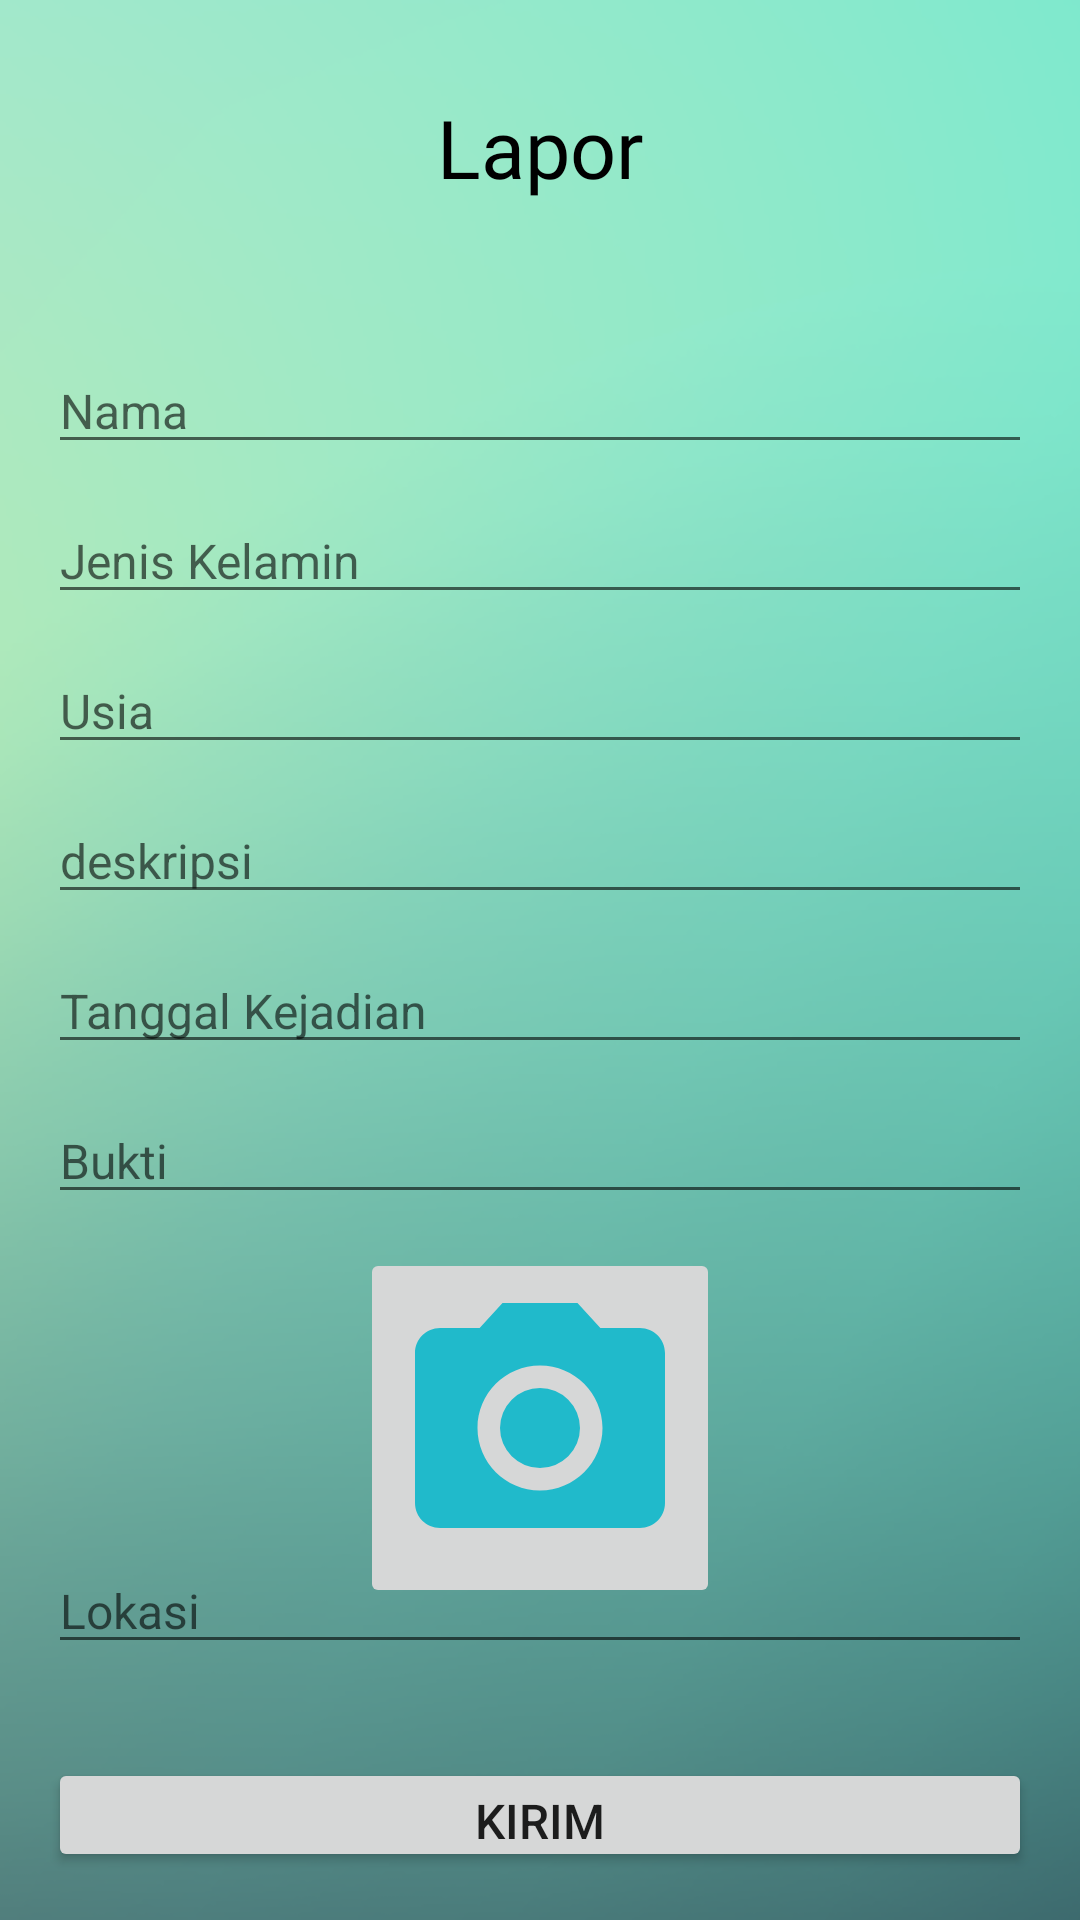

Android layout source for this screen:
<!-- AndroidManifest.xml: application theme Theme.Onboarding -->
<!-- res/layout/fragment_lapor.xml -->
<?xml version="1.0" encoding="utf-8"?>
<FrameLayout xmlns:android="http://schemas.android.com/apk/res/android"
    xmlns:tools="http://schemas.android.com/tools"
    android:layout_width="match_parent"
    android:layout_height="match_parent"
    android:orientation="vertical"
    android:padding="16dp"
    android:background="@drawable/bg_lapor"
    tools:context=".fragment.HomeFragment">

    <TextView
        android:layout_width="match_parent"
        android:layout_height="wrap_content"
        android:layout_marginTop="15dp"
        android:gravity="center"
        android:fontFamily="@font/poppins_bold"
        android:text="Lapor"
        android:textColor="@color/black"
        android:textSize="27dp" />

    <EditText
        android:id="@+id/edtInput"
        android:layout_width="match_parent"
        android:layout_height="wrap_content"
        android:layout_marginTop="100dp"
        android:hint="Nama"
        android:inputType="textPersonName"
        android:textSize="16sp"
        android:layout_weight="3" />

    <EditText
        android:id="@+id/input_nik"
        android:layout_width="match_parent"
        android:layout_height="wrap_content"
        android:hint="Jenis Kelamin"
        android:inputType="text"
        android:textSize="16sp"
        android:layout_marginTop="150dp"
        android:layout_weight="3" />

    <EditText
        android:id="@+id/input_umur"
        android:layout_width="match_parent"
        android:layout_height="wrap_content"
        android:layout_marginTop="200dp"
        android:hint="Usia"
        android:inputType="text"
        android:textSize="16sp"
        android:layout_weight="3"/>

    <EditText
        android:id="@+id/input_jeniskelamin"
        android:layout_width="match_parent"
        android:layout_height="wrap_content"
        android:layout_marginTop="250dp"
        android:hint="deskripsi"
        android:inputType="text"
        android:textSize="16sp"
        android:layout_weight="3" />

    <EditText
        android:id="@+id/input_alamat"
        android:layout_width="match_parent"
        android:layout_height="wrap_content"
        android:layout_marginTop="300dp"
        android:hint="Tanggal Kejadian"
        android:inputType="datetime"
        android:textSize="16sp"
        android:layout_weight="3" />

    <EditText
        android:id="@+id/tgllahir"
        android:layout_width="match_parent"
        android:layout_height="wrap_content"
        android:layout_marginTop="350dp"
        android:hint="Bukti"
        android:inputType="text"
        android:textSize="16sp"
        android:layout_weight="3" />

    <EditText
        android:id="@+id/lokasi"
        android:layout_width="match_parent"
        android:layout_height="wrap_content"
        android:layout_marginTop="500dp"
        android:hint="Lokasi"
        android:inputType="text"
        android:textSize="16sp"
        android:layout_weight="3" />

    <ImageButton
        android:id="@+id/IB"
        android:layout_width="120dp"
        android:layout_height="120dp"
        android:layout_gravity="center_horizontal"
        android:layout_marginBottom="10dp"
        android:layout_marginTop="400dp"
        android:adjustViewBounds="true"
        android:clickable="true"
        android:padding="10dp"
        android:scaleType="fitXY"
        android:src="@drawable/ic_camera" />

    <Button
        android:id="@+id/simpan_button"
        android:layout_width="match_parent"
        android:layout_height="wrap_content"
        android:layout_marginTop="570dp"
        android:onClick="submit"
        android:text="Kirim"
        android:textAllCaps="true"
        android:textSize="16sp" />

</FrameLayout>
<!-- resources referenced by this layout -->
<resources>
  <color name="black">#FF000000</color>
  <!-- drawable bg_lapor: png bitmap (drawable, 694674 bytes) -->
  <!-- drawable ic_camera (drawable) -->
  <vector android:height="24dp" android:tint="#20BACB"
      android:viewportHeight="24" android:viewportWidth="24"
      android:width="24dp" xmlns:android="http://schemas.android.com/apk/res/android">
      <path android:fillColor="@android:color/white" android:pathData="M12,12m-3.2,0a3.2,3.2 0,1 1,6.4 0a3.2,3.2 0,1 1,-6.4 0"/>
      <path android:fillColor="@android:color/white" android:pathData="M9,2L7.17,4L4,4c-1.1,0 -2,0.9 -2,2v12c0,1.1 0.9,2 2,2h16c1.1,0 2,-0.9 2,-2L22,6c0,-1.1 -0.9,-2 -2,-2h-3.17L15,2L9,2zM12,17c-2.76,0 -5,-2.24 -5,-5s2.24,-5 5,-5 5,2.24 5,5 -2.24,5 -5,5z"/>
  </vector>
  <style name="Theme.Onboarding" parent="Theme.MaterialComponents.DayNight.NoActionBar">
          
          <item name="colorPrimary">@color/purple_500</item>
          <item name="colorPrimaryVariant">@color/purple_700</item>
          <item name="colorOnPrimary">@color/white</item>
          
          <item name="colorSecondary">@color/teal_200</item>
          <item name="colorSecondaryVariant">@color/teal_700</item>
          <item name="colorOnSecondary">@color/black</item>
          
          <item name="android:statusBarColor" tools:targetApi="l">?attr/colorPrimaryVariant</item>
          
      </style>
  <color name="purple_500">#50C2C9</color>
  <color name="purple_700">#50C2C9</color>
  <color name="white">#FFFFFFFF</color>
  <color name="teal_200">#FF03DAC5</color>
  <color name="teal_700">#FF018786</color>
</resources>
